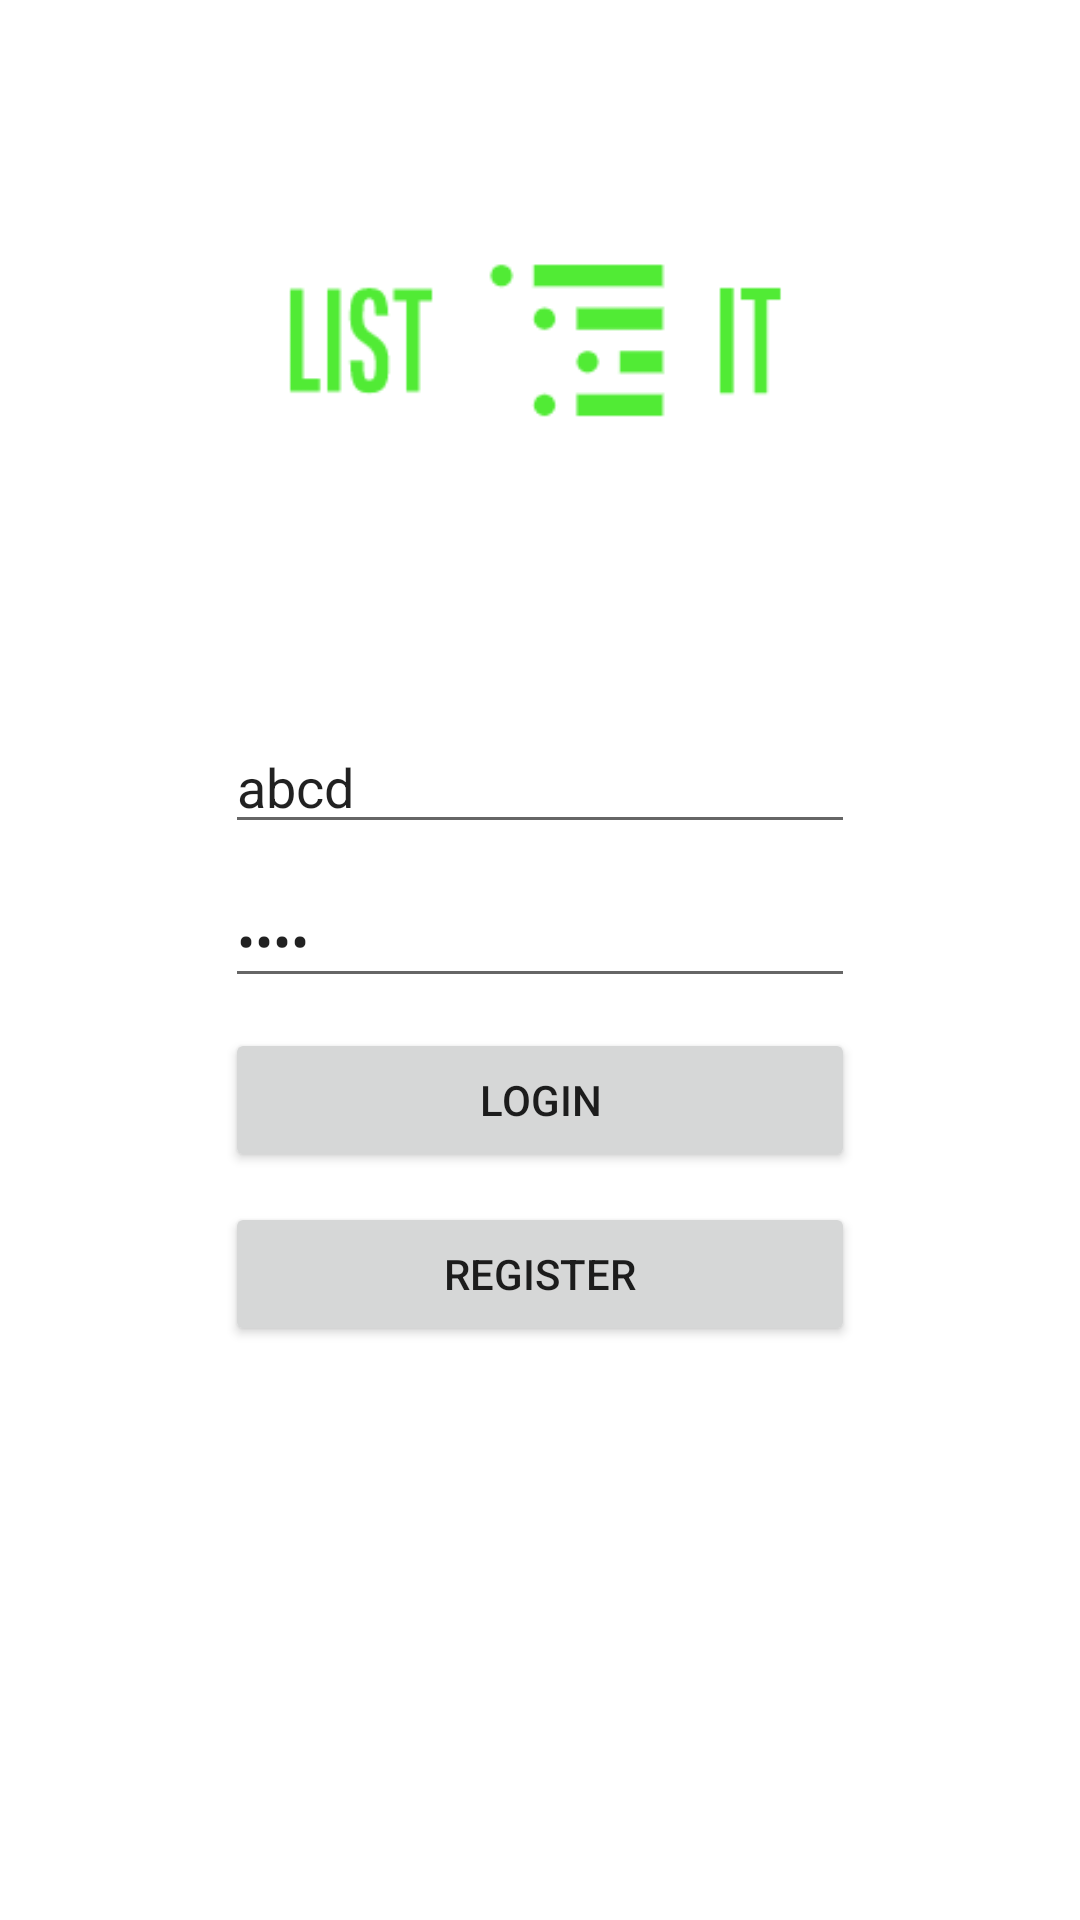

Android layout source for this screen:
<!-- AndroidManifest.xml: application theme Theme.ToDo -->
<!-- res/layout/activity_login.xml -->
<?xml version="1.0" encoding="utf-8"?>
<RelativeLayout xmlns:android = "http://schemas.android.com/apk/res/android"
    xmlns:tools = "http://schemas.android.com/tools"
    android:layout_width="match_parent"
    android:layout_height = "match_parent"
    android:paddingLeft= "@dimen/activity_horizontal_margin"
    android:paddingRight = "@dimen/activity_horizontal_margin"
    android:paddingTop = "@dimen/activity_vertical_margin"
    android:paddingBottom = "@dimen/activity_vertical_margin"
    tools:context = ".LoginActivity">

    <ImageView
        android:id="@+id/listit_logo"
        android:src="@drawable/logo_listit"
        android:layout_width="230dp"
        android:layout_height="230dp"
        android:layout_centerHorizontal="true"/>
    <EditText
        android:id="@+id/login_user"
        android:layout_marginTop="10dp"
        android:layout_width="210dp"
        android:layout_height="wrap_content"
        android:layout_below="@id/listit_logo"
        android:layout_centerHorizontal="true"
        android:text="abcd"
        android:ems="10" />


    <EditText
        android:id = "@+id/login_password"
        android:layout_marginTop="10dp"
        android:layout_width = "210dp"
        android:layout_height = "wrap_content"
        android:layout_centerHorizontal="true"
        android:inputType = "textPassword"
        android:layout_below="@id/login_user"
        android:text="1234"/>

    <Button
        android:id="@+id/button_login"
        android:layout_marginTop="10dp"
        android:layout_width="210dp"
        android:layout_height="wrap_content"
        android:layout_below="@id/login_password"
        android:layout_centerHorizontal="true"
        android:text="LOGIN"/>
    <Button
        android:id="@+id/button_register"
        android:layout_marginTop="10dp"
        android:layout_width="210dp"
        android:layout_height="wrap_content"
        android:layout_below="@id/button_login"
        android:layout_centerHorizontal="true"
        android:text="Register"/>
</RelativeLayout>
<!-- resources referenced by this layout -->
<resources>
  <!-- drawable logo_listit: png bitmap (drawable, 3020 bytes) -->
  <style name="Theme.ToDo" parent="Theme.MaterialComponents.DayNight.DarkActionBar">
          
          <item name="colorPrimary">@color/green_2</item>
          <item name="colorPrimaryVariant">@color/green</item>
          <item name="colorOnPrimary">@color/white</item>
          
          <item name="colorSecondary">@color/teal_200</item>
          <item name="colorSecondaryVariant">@color/teal_700</item>
          <item name="colorOnSecondary">@color/black</item>
          
          <item name="android:statusBarColor" tools:targetApi="l">?attr/colorPrimaryVariant</item>
          
      </style>
  <color name="green_2">#33E83A</color>
  <color name="green">#4CAF50</color>
  <color name="white">#FFFFFFFF</color>
  <color name="teal_200">#FF03DAC5</color>
  <color name="teal_700">#FF018786</color>
  <color name="black">#FF000000</color>
</resources>
